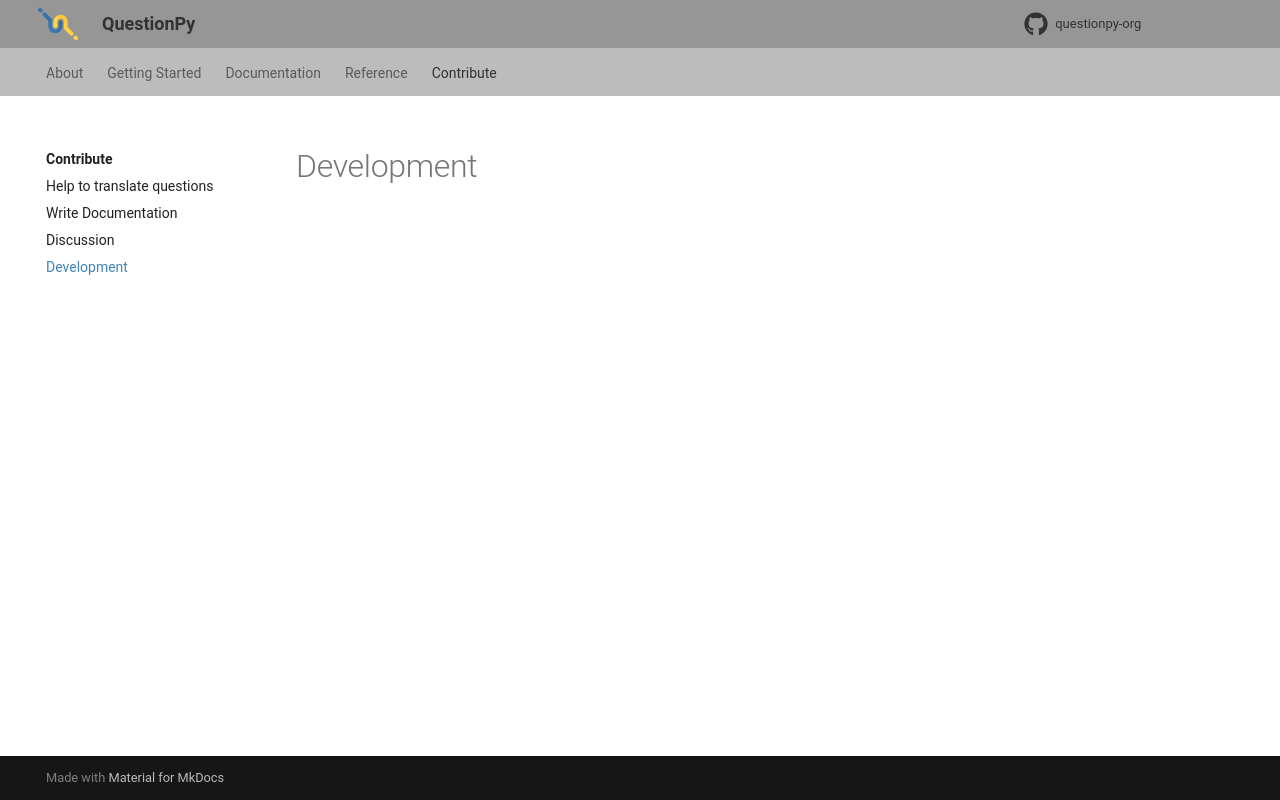

repository: questionpy-org/questionpy-docs · page: contribute/development/index.html · generator: mkdocs

# Development
